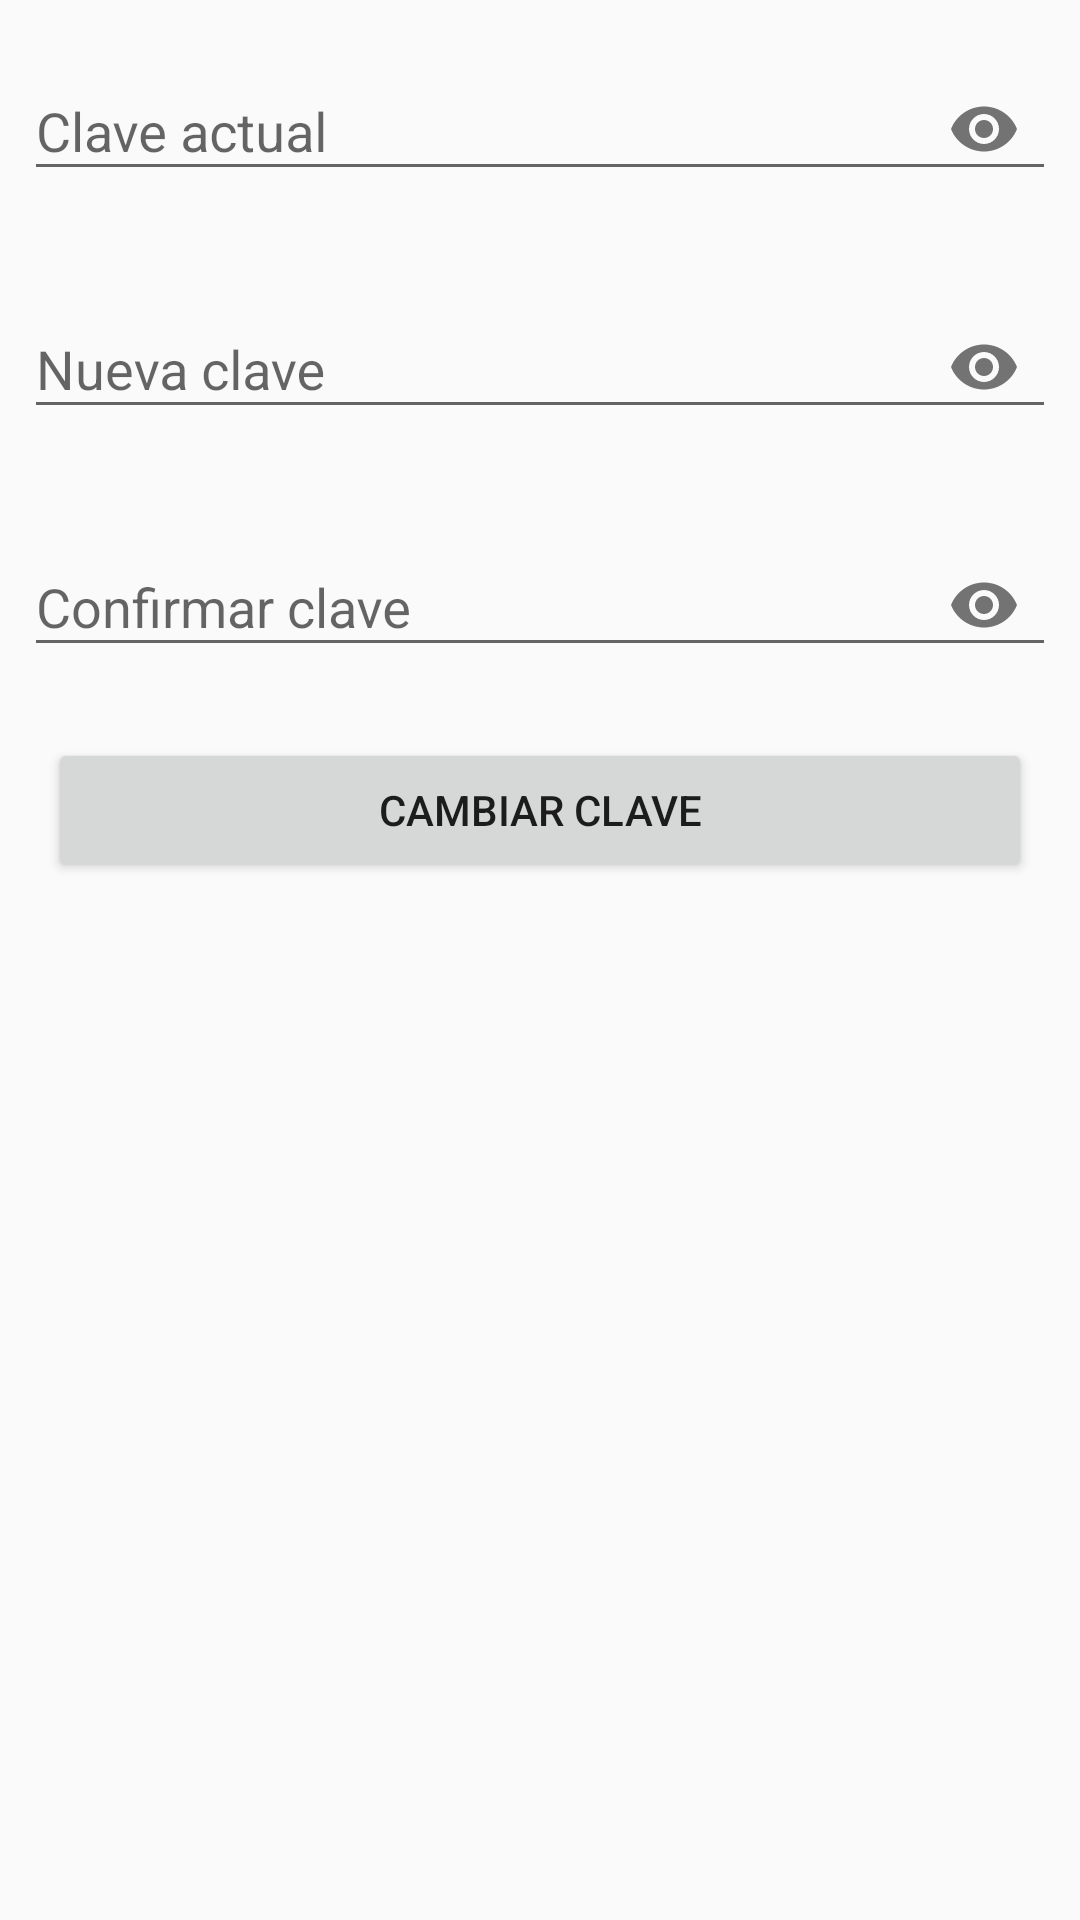

Here is an Android app screen rendered from its layout file. Give the layout XML and the strings, colors and styles it references.
<!-- AndroidManifest.xml: application theme AppTheme -->
<!-- res/layout/act_cambiarclave.xml -->
<?xml version="1.0" encoding="utf-8"?>
<android.support.constraint.ConstraintLayout xmlns:android="http://schemas.android.com/apk/res/android"
                                             android:layout_width="match_parent"
                                             android:layout_height="match_parent"
                                             xmlns:app="http://schemas.android.com/apk/res-auto">
<ScrollView android:layout_width="match_parent" android:layout_height="match_parent">
    <LinearLayout android:layout_width="match_parent" android:layout_height="wrap_content"
                  android:orientation="vertical">
        <android.support.design.widget.TextInputLayout android:id="@+id/til_cambiarclave_claveactual"
                                                        android:layout_width="match_parent"
                                                       android:layout_height="wrap_content"
                                                       android:layout_marginLeft="8dp"
                                                       android:layout_marginRight="8dp"
                                                       android:layout_marginTop="8dp"
                                                       app:errorEnabled="true"
                                                        app:passwordToggleEnabled="true">
            <android.support.design.widget.TextInputEditText android:layout_width="match_parent"
                                                             android:layout_height="wrap_content"
                                                             android:hint="Clave actual"
                                                            android:inputType="textPassword"/>
        </android.support.design.widget.TextInputLayout>
        <android.support.design.widget.TextInputLayout android:id="@+id/til_cambiarclave_nuevaclave"
                                                        android:layout_width="match_parent"
                                                       android:layout_height="wrap_content"
                                                       android:layout_marginLeft="8dp"
                                                       android:layout_marginRight="8dp"
                                                       app:errorEnabled="true"
                                                       app:passwordToggleEnabled="true">
            <android.support.design.widget.TextInputEditText android:layout_width="match_parent"
                                                             android:layout_height="wrap_content"
                                                             android:hint="Nueva clave"
                                                             android:inputType="textPassword"/>
        </android.support.design.widget.TextInputLayout>
        <android.support.design.widget.TextInputLayout android:id="@+id/til_cambiarclave_confirmarclave"
                                                        android:layout_width="match_parent"
                                                       android:layout_height="wrap_content"
                                                       android:layout_marginLeft="8dp"
                                                       android:layout_marginRight="8dp"
                                                       app:errorEnabled="true"
                                                       app:passwordToggleEnabled="true">
            <android.support.design.widget.TextInputEditText android:layout_width="match_parent"
                                                             android:layout_height="wrap_content"
                                                             android:hint="Confirmar clave"
                                                             android:inputType="textPassword"/>
        </android.support.design.widget.TextInputLayout>
        <Button android:id="@+id/btn_cambiarclave_confirmar"
                android:layout_width="match_parent"
                android:layout_height="wrap_content"
                android:text="CAMBIAR CLAVE"
                android:layout_marginLeft="16dp"
                android:layout_marginRight="16dp"/>
    </LinearLayout>
</ScrollView>
</android.support.constraint.ConstraintLayout>
<!-- resources referenced by this layout -->
<resources>
  <style name="AppTheme" parent="Theme.AppCompat.Light.DarkActionBar">
          
          <item name="colorPrimary">@color/colorPrimary</item>
          <item name="colorPrimaryDark">@color/colorPrimaryDark</item>
          <item name="colorAccent">@color/colorAccent</item>
      </style>
  <color name="colorPrimary">@color/primaryColor</color>
  <color name="colorPrimaryDark">@color/primaryDarkColor</color>
  <color name="colorAccent">@color/primaryLightColor</color>
  <color name="primaryColor">#2962ff</color>
  <color name="primaryDarkColor">#0039cb</color>
  <color name="primaryLightColor">#768fff</color>
</resources>
